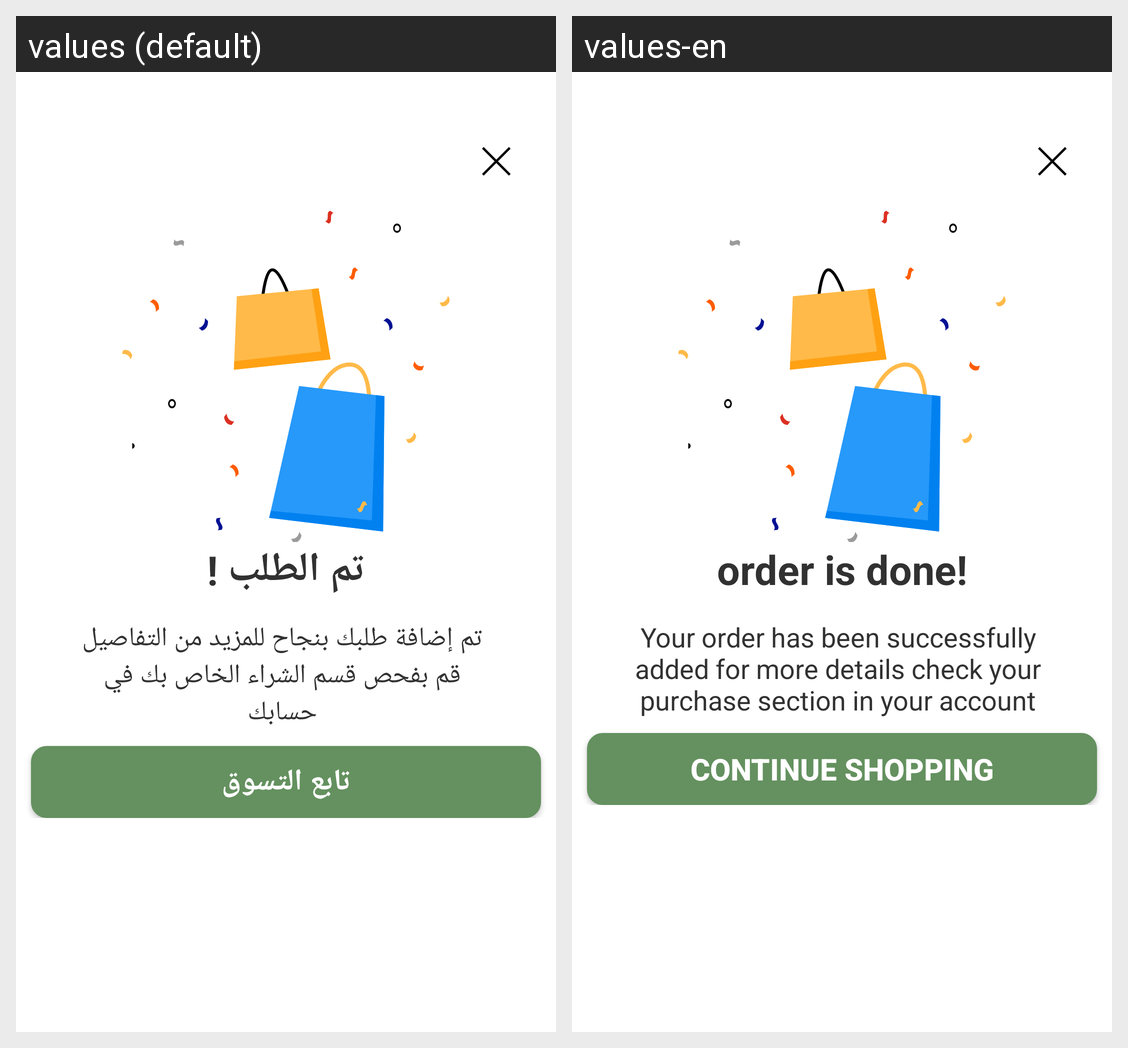

This grid shows one Android layout under two languages. Give, for every string resource on the screen, its name, the default text and each shown locale's text.
Android screen res/layout/activity_finish.xml rendered under 2 locales, left to right: values (default), values-en. Device: Nexus 5 (rendered at 1080×1920; each locale shown at half size, 540×960, under a caption strip naming it); theme AppTheme.
Strings drawn on this screen, with the default value and each locale's value (text and hints the layout hard-codes, and strings that could not be matched under every locale, appear in the picture but are not listed):

Ended
  values: تم الطلب !
  values-en: order is done!

FinishOrder
  values: تم إضافة طلبك بنجاح للمزيد من التفاصيل قم بفحص قسم الشراء الخاص بك في حسابك
  values-en: Your order has been successfully added for more details check your purchase section in your account

ContinueShopping
  values: تابع التسوق
  values-en: Continue shopping
